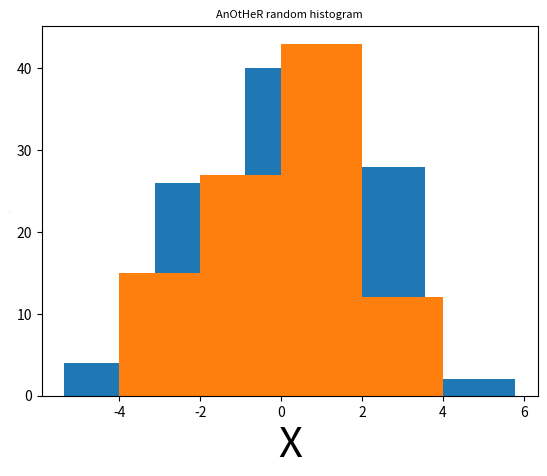

Reproduce this figure in Python.
import matplotlib.pyplot as plt
import numpy as np

#scatter plots
#x1 = np.random.normal(0, 2, 30)
#x2 = np.random.normal(0, 2, 30)
#y1 = np.random.normal(0, 2, 30)
#y2 = np.random.normal(0, 2, 30)

#plt.scatter(x1, y1)
#plt.scatter(x2, y2, c="r")
#plt.show()

#histograms
data = np.random.normal(loc=0, scale=2.0, size=100)
plt.hist(data, bins=5, align="mid")
plt.xlabel("X", fontsize=5)
plt.ylabel("y", fontsize=20)
plt.title("random histogram")
plt.show()
plt.hist(data, bins=[-4,-2,0,2,4])
plt.xlabel("X", fontsize=30)
plt.ylabel("y", fontsize=1)
plt.title("AnOtHeR random histogram", fontsize=8)
plt.show()
